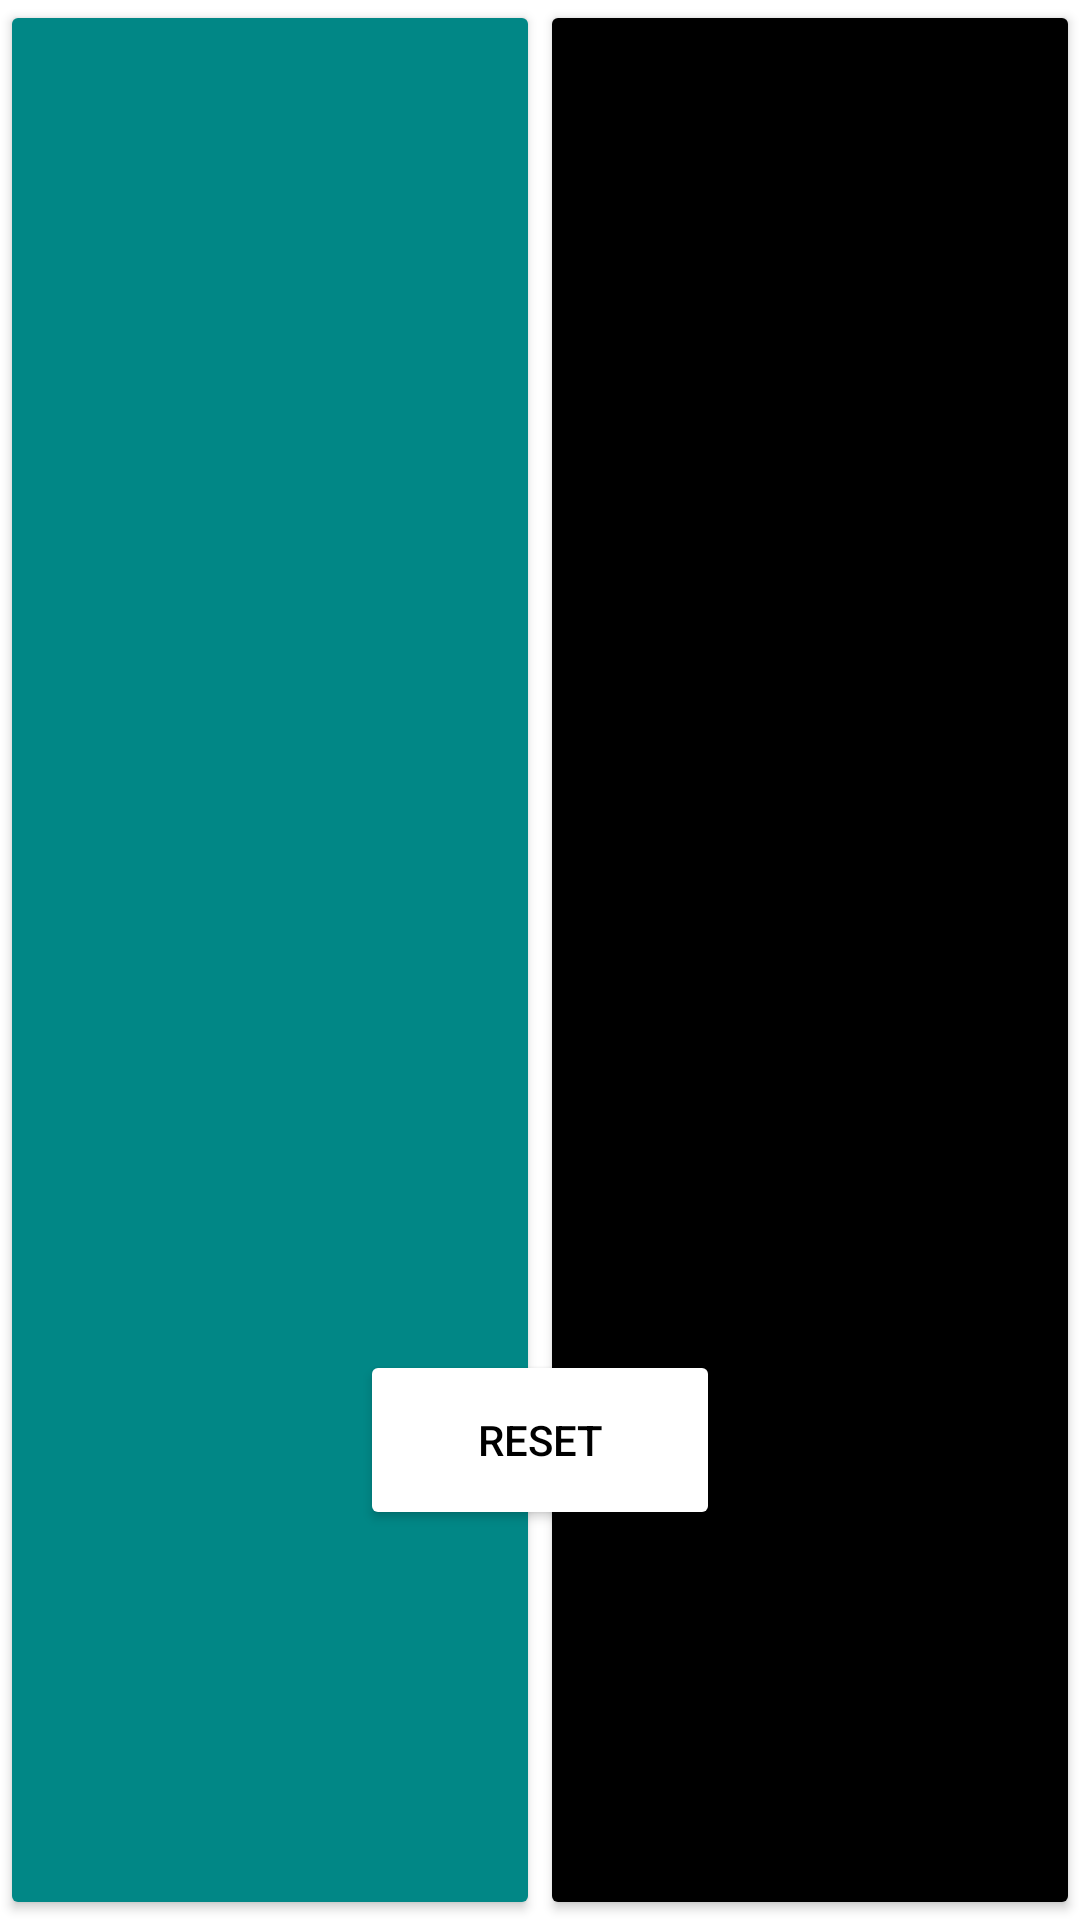

The Android layout XML behind this screen, and the referenced resources:
<!-- AndroidManifest.xml: application theme Theme.Contador -->
<!-- res/layout/activity_main.xml -->
<?xml version="1.0" encoding="utf-8"?>
<androidx.constraintlayout.widget.ConstraintLayout xmlns:android="http://schemas.android.com/apk/res/android"
    xmlns:app="http://schemas.android.com/apk/res-auto"
    xmlns:tools="http://schemas.android.com/tools"
    android:layout_width="match_parent"
    android:layout_height="match_parent"
    tools:context=".Home"
    >

    <LinearLayout
        android:id="@+id/layout"
        android:layout_width="match_parent"
        android:layout_height="match_parent"
        android:gravity="center"
        android:orientation="horizontal"
        app:layout_constraintBottom_toBottomOf="parent"
        app:layout_constraintEnd_toEndOf="parent"
        app:layout_constraintStart_toStartOf="parent"
        app:layout_constraintTop_toTopOf="parent">

        <Button
            android:id="@+id/buttonTeamOne"
            android:layout_width="wrap_content"
            android:layout_height="match_parent"
            android:layout_weight="50"
            android:backgroundTint="@color/teal_700"
            android:textSize="100sp"
            android:textColor="@color/white"></Button>

        <Button
            android:id="@+id/buttonTeamTwo"
            android:layout_width="wrap_content"
            android:layout_height="match_parent"
            android:layout_weight="50"
            android:backgroundTint="@color/black"
            android:textSize="100sp"
            android:textColor="@color/white"></Button>

    </LinearLayout>


    <Button
        android:id="@+id/buttonReset"
        android:layout_width="120dp"
        android:layout_height="60dp"
        android:layout_marginTop="320dp"
        android:backgroundTint="@color/white"
        android:textColor="@color/black"
        android:text="@string/btn_reset"
        app:layout_constraintBottom_toBottomOf="parent"
        app:layout_constraintEnd_toEndOf="parent"
        app:layout_constraintStart_toStartOf="parent"
        app:layout_constraintTop_toTopOf="parent"></Button>

</androidx.constraintlayout.widget.ConstraintLayout>
<!-- resources referenced by this layout -->
<resources>
  <string name="btn_reset">Reset</string>
  <style name="Theme.Contador" parent="Theme.MaterialComponents.DayNight.DarkActionBar">
          
          <item name="colorPrimary">@color/purple_500</item>
          <item name="colorPrimaryVariant">@color/purple_700</item>
          <item name="colorOnPrimary">@color/white</item>
          
          <item name="colorSecondary">@color/teal_200</item>
          <item name="colorSecondaryVariant">@color/teal_700</item>
          <item name="colorOnSecondary">@color/black</item>
          
          <item name="android:statusBarColor">?attr/colorPrimaryVariant</item>
          
          <item name="windowNoTitle">true</item>
          
          <item name="windowActionBar">false</item>
          
      </style>
  <!-- not gathered from this repository: default colours our renderer supplied (Android Studio template values) -->
  <color name="purple_500">#FF6200EE</color>
  <color name="purple_700">#FF3700B3</color>
  <color name="teal_200">#FF03DAC5</color>
  <color name="teal_700">#FF018786</color>
  <color name="black">#FF000000</color>
  <color name="white">#FFFFFFFF</color>
</resources>
